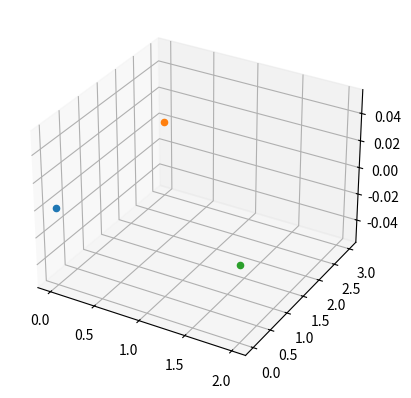

Reproduce this figure in Python.
# -*- coding: utf-8 -*-
"""
Created on Fri May 10 13:15:47 2024

[redacted]
"""

import matplotlib.pyplot as plt

ax = plt.axes(projection="3d")

ax.scatter(0,0,0)
ax.scatter(0,3,0)
ax.scatter(2,0,0)


plt.show